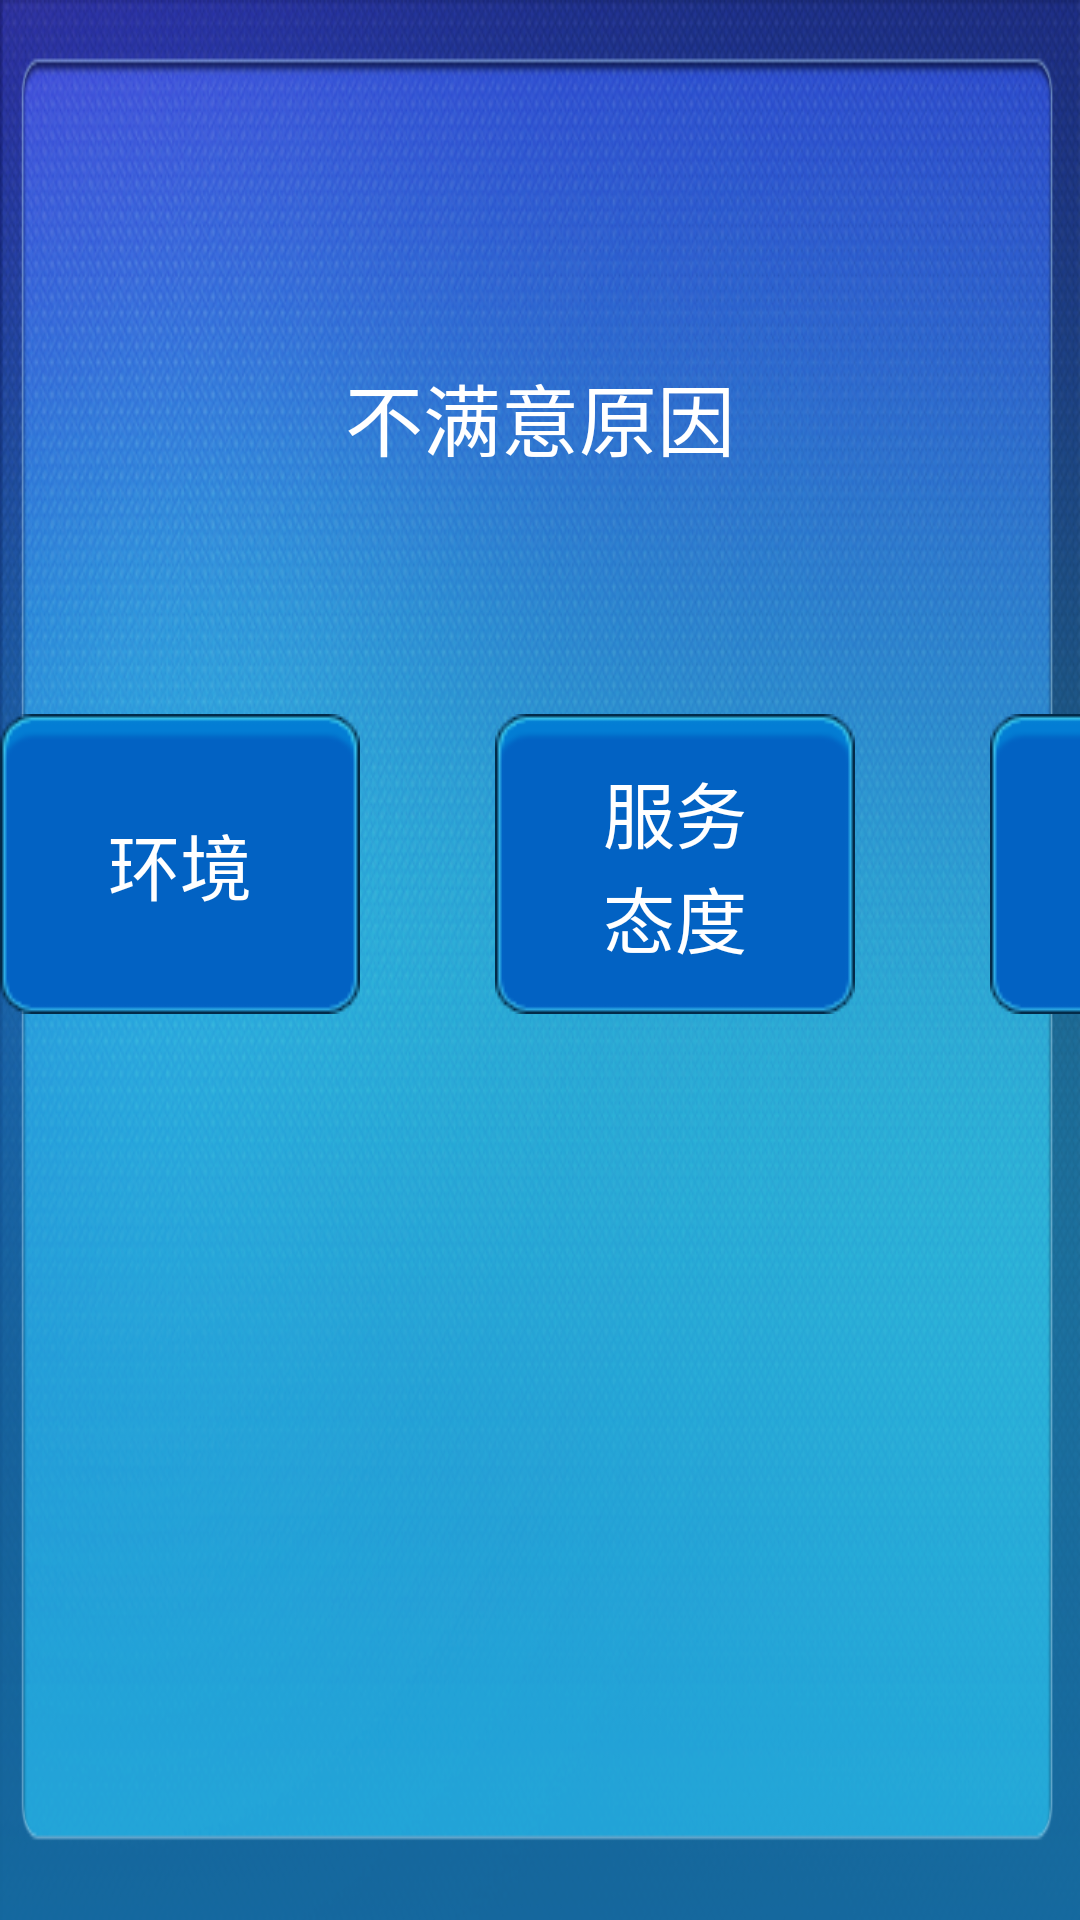

This screen was rendered from an Android layout file. Write that file and the resources it references.
<!-- AndroidManifest.xml: application theme android:Theme.Light.NoTitleBar.Fullscreen -->
<!-- res/layout/fragment_appraisal_bad_q_select.xml -->
<LinearLayout xmlns:android="http://schemas.android.com/apk/res/android"
    xmlns:tools="http://schemas.android.com/tools"
    android:layout_width="match_parent"
    android:layout_height="match_parent"
    android:layout_margin="15dp"
    android:background="@drawable/bumanyi_bg"
    android:orientation="vertical" >

    <TextView
        android:layout_width="wrap_content"
        android:layout_height="wrap_content"
        android:layout_gravity="center_horizontal"
        android:layout_marginTop="120dp"
        android:text="不满意原因"
        android:textColor="@color/white"
        android:textSize="26sp" />

    <LinearLayout
        android:id="@+id/appraisal_layout_btns"
        android:layout_width="wrap_content"
        android:layout_height="wrap_content"
        android:layout_below="@+id/appraisal_layout_tips"
        android:layout_gravity="center_horizontal"
        android:layout_marginTop="80dp" >

        <LinearLayout
            android:id="@+id/appraisalBad_layout_hj"
            style="@style/bmyContainer"
             >

            <TextView
                style="@style/bmyText"
                android:text="环境" />
        </LinearLayout>

        <LinearLayout
            android:id="@+id/appraisalBad_layout_fwtd"
            style="@style/bmyContainer"
            android:layout_marginLeft="@dimen/appraisal_btn_margingSize"
            android:orientation="vertical" >

            <TextView
                style="@style/bmyText"
                android:text="服务" />

            <TextView
                style="@style/bmyText"
                android:text="态度" />
        </LinearLayout>

        <LinearLayout
            android:id="@+id/appraisalBad_layout_ywnl"
            style="@style/bmyContainer"
            android:layout_marginLeft="@dimen/appraisal_btn_margingSize"
            android:orientation="vertical" >

            <TextView
                style="@style/bmyText"
                android:text="业务" />

            <TextView
                style="@style/bmyText"
                android:text="能力" />
        </LinearLayout>

        <LinearLayout
            android:id="@+id/appraisalBad_layout_qt"
            style="@style/bmyContainer"
            android:layout_marginLeft="@dimen/appraisal_btn_margingSize"
            android:orientation="vertical" >

            <TextView
                style="@style/bmyText"
                android:text="其他" />




        </LinearLayout>
    </LinearLayout>

</LinearLayout>
<!-- resources referenced by this layout -->
<resources>
  <color name="white">#ffffff</color>
  <dimen name="appraisal_btn_margingSize">45dp</dimen>
  <!-- drawable bumanyi_bg: png bitmap (drawable-mdpi, 632062 bytes) -->
  <style name="bmyContainer">
          <item name="android:layout_width">120dp</item>
          <item name="android:layout_height">100dp</item>
          <item name="android:background">@drawable/appraisal_bmy_bg</item>
          <item name="android:gravity">center</item>
          <item name="android:clickable">true</item>
          
      </style>
  <style name="bmyText">
          <item name="android:layout_width">wrap_content</item>
          <item name="android:layout_height">wrap_content</item>
          <item name="android:gravity">center</item>
          <item name="android:textColor">@color/white</item>
          <item name="android:textSize">24sp</item>
      </style>
  <!-- drawable appraisal_bmy_bg (drawable) -->
  <?xml version="1.0" encoding="utf-8"?>
  <selector xmlns:android="http://schemas.android.com/apk/res/android">
  
      <item android:drawable="@drawable/apprisal_bmy_bg_pre" android:state_pressed="true"></item>
      <item android:drawable="@drawable/apprisal_bmy_bg_nor" android:state_window_focused="true"></item>
      <item android:drawable="@drawable/apprisal_bmy_bg_nor"></item>
  
  </selector>
  <!-- drawable apprisal_bmy_bg_pre: png bitmap (drawable-mdpi, 3408 bytes) -->
  <!-- drawable apprisal_bmy_bg_nor: png bitmap (drawable-mdpi, 2181 bytes) -->
</resources>
